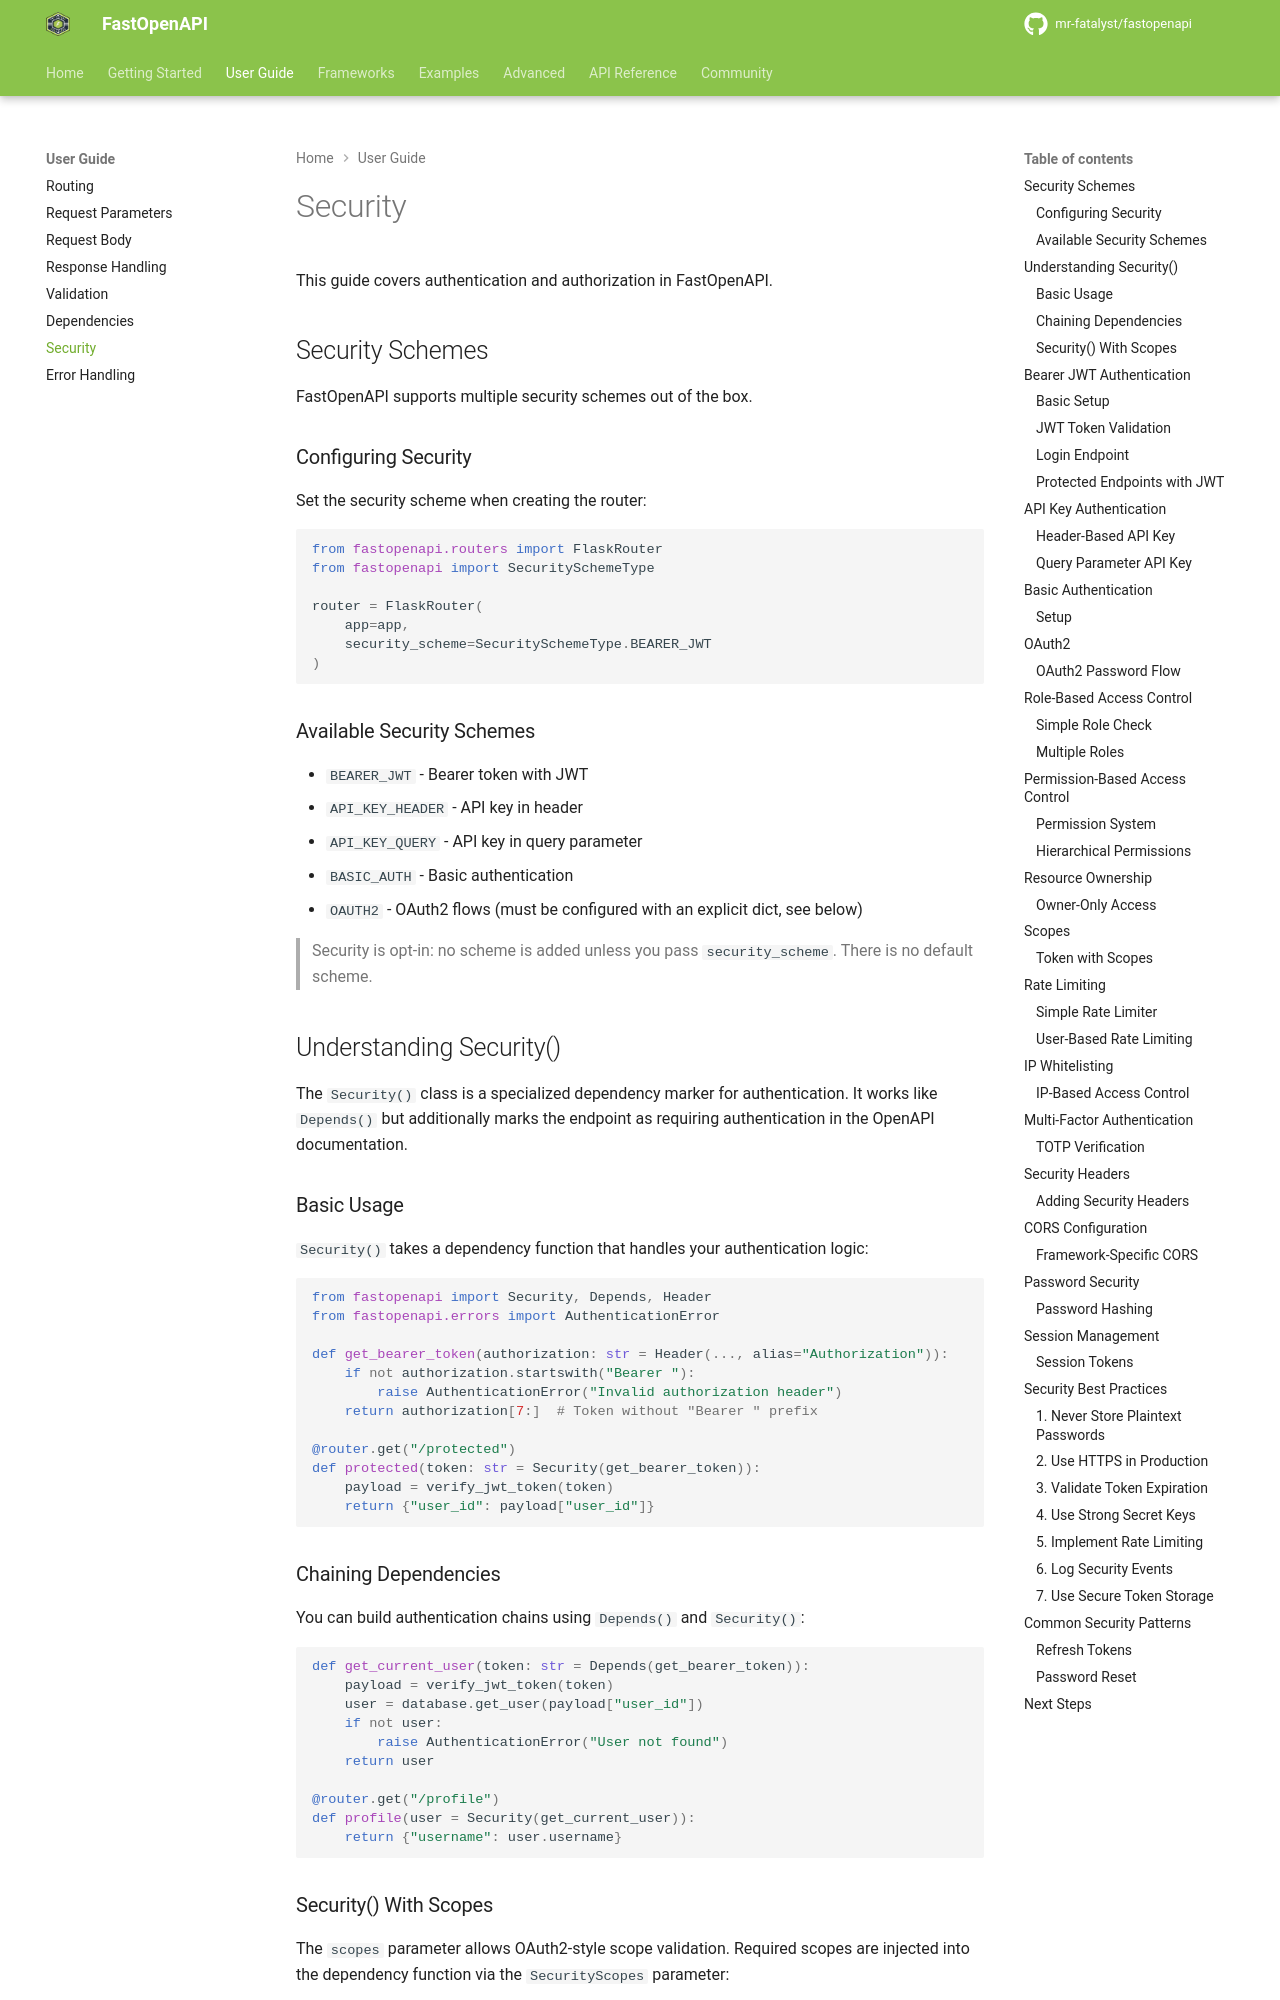

repository: mr-fatalyst/fastopenapi · page: 1.0/guide/security/index.html · generator: mkdocs

# Security

This guide covers authentication and authorization in FastOpenAPI.

## Security Schemes

FastOpenAPI supports multiple security schemes out of the box.

### Configuring Security

Set the security scheme when creating the router:

```python
from fastopenapi.routers import FlaskRouter
from fastopenapi import SecuritySchemeType

router = FlaskRouter(
    app=app,
    security_scheme=SecuritySchemeType.BEARER_JWT
)
```

### Available Security Schemes

- `BEARER_JWT` - Bearer token with JWT
- `API_KEY_HEADER` - API key in header
- `API_KEY_QUERY` - API key in query parameter
- `BASIC_AUTH` - Basic authentication
- `OAUTH2` - OAuth2 flows (must be configured with an explicit dict, see below)

> Security is opt-in: no scheme is added unless you pass `security_scheme`. There is no default scheme.

## Understanding Security()

The `Security()` class is a specialized dependency marker for authentication. It works like `Depends()` but additionally marks the endpoint as requiring authentication in the OpenAPI documentation.

### Basic Usage

`Security()` takes a dependency function that handles your authentication logic:

```python
from fastopenapi import Security, Depends, Header
from fastopenapi.errors import AuthenticationError

def get_bearer_token(authorization: str = Header(..., alias="Authorization")):
    if not authorization.startswith("Bearer "):
        raise AuthenticationError("Invalid authorization header")
    return authorization[7:]  # Token without "Bearer " prefix

@router.get("/protected")
def protected(token: str = Security(get_bearer_token)):
    payload = verify_jwt_token(token)
    return {"user_id": payload["user_id"]}
```

### Chaining Dependencies

You can build authentication chains using `Depends()` and `Security()`:

```python
def get_current_user(token: str = Depends(get_bearer_token)):
    payload = verify_jwt_token(token)
    user = database.get_user(payload["user_id"])
    if not user:
        raise AuthenticationError("User not found")
    return user

@router.get("/profile")
def profile(user = Security(get_current_user)):
    return {"username": user.username}
```
